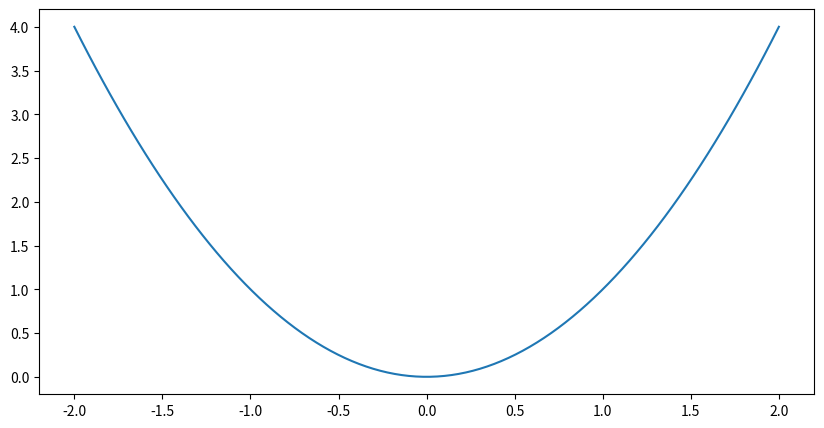

The script that saved this image:
import matplotlib.pyplot as plt
import numpy as np
x=np.linspace(-2,2,100)
y=x**2
fig=plt.figure(figsize=(10,5))
plt.plot(x,y)
plt.show()
